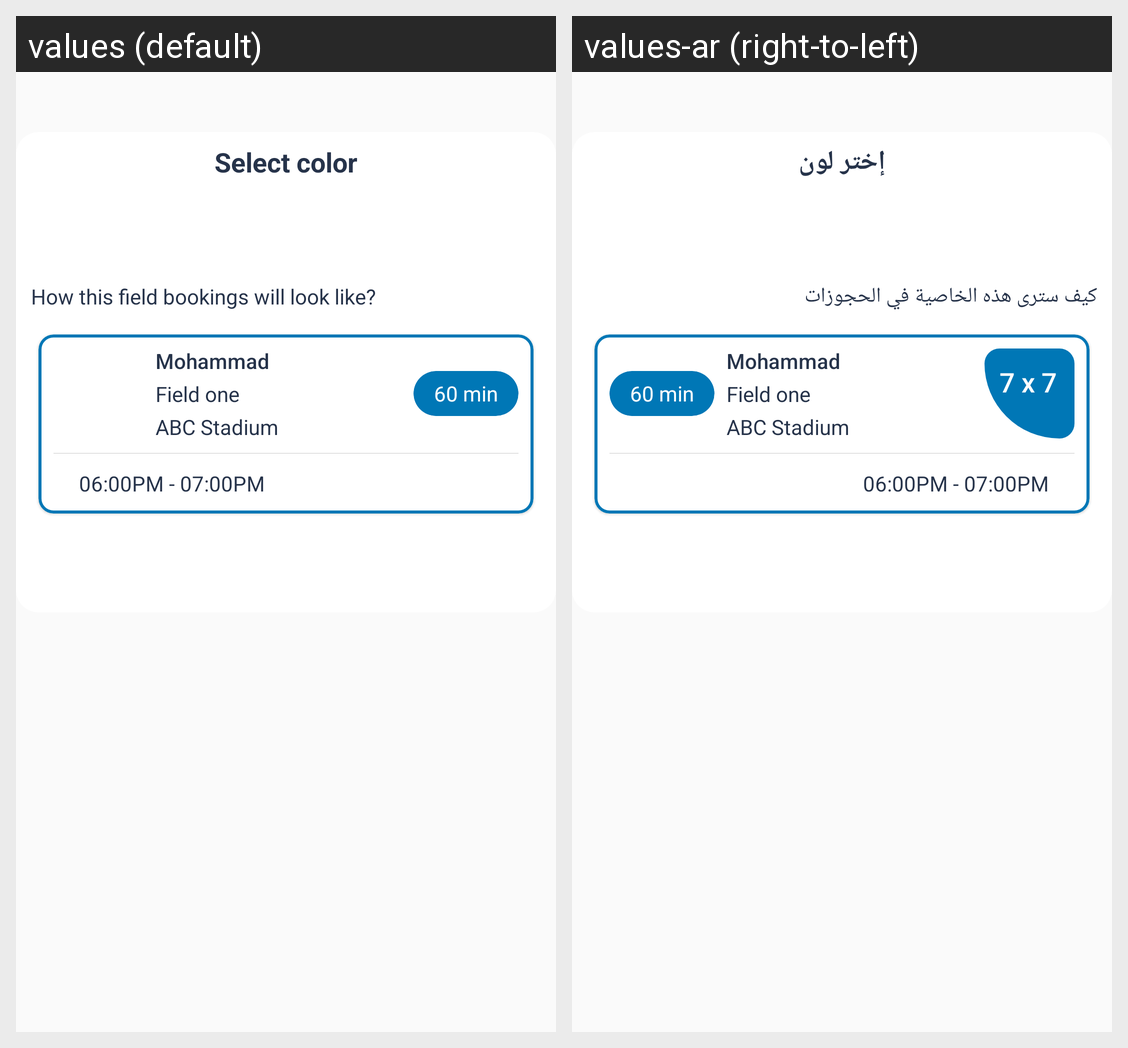

Here is an Android app screen in its default locale and in the app's own translations. Write out the translated-string differences for the strings that appear on this screen.
Android screen res/layout/olefragment_color_preview_dialog.xml rendered under 2 locales, left to right: values (default), values-ar (right-to-left). Device: Nexus 5 (rendered at 1080×1920; each locale shown at half size, 540×960, under a caption strip naming it); theme AppTheme.
Strings drawn on this screen, with the default value and each locale's value (text and hints the layout hard-codes, and strings that could not be matched under every locale, appear in the picture but are not listed):

select_color
  values: Select color
  values-ar: إختر لون

How_this_field_bookings_willbe
  values: How this field bookings will look like?
  values-ar: كيف سترى هذه الخاصية في الحجوزات
